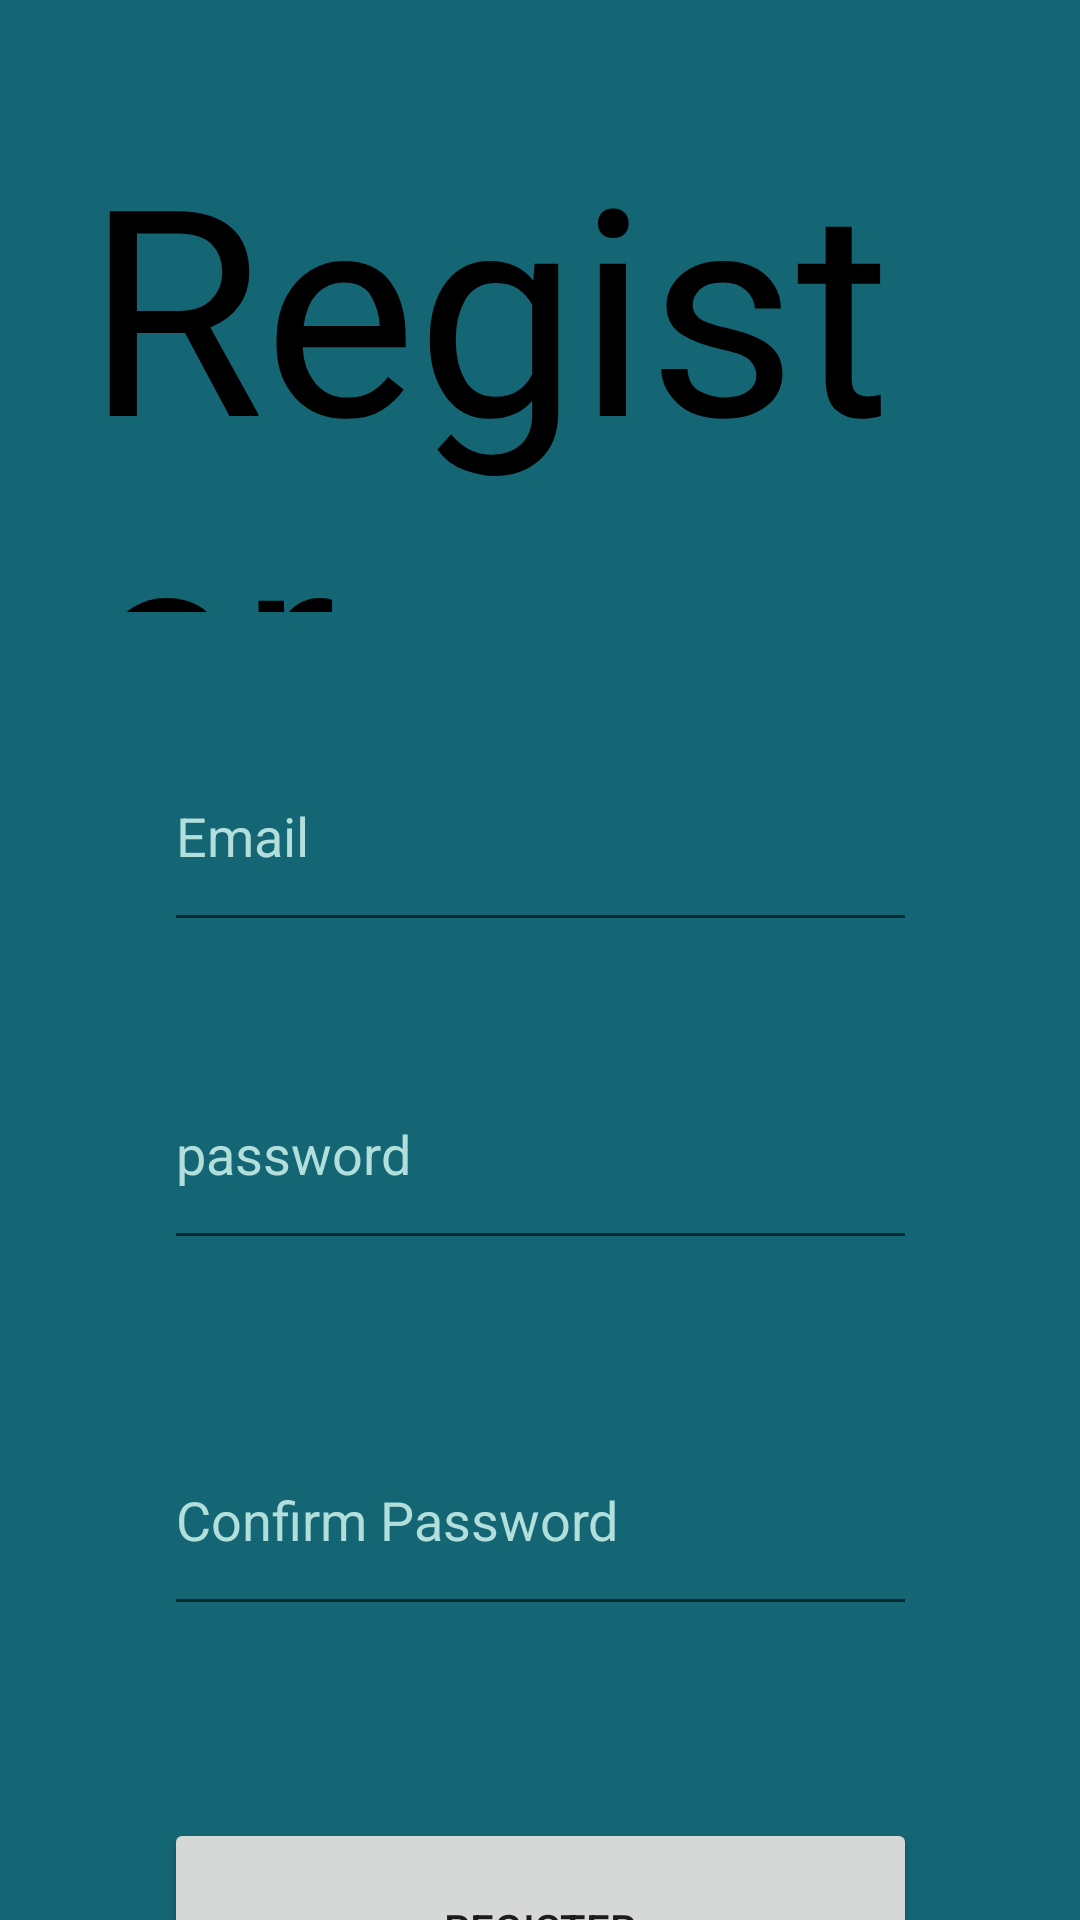

Write the Android layout XML for this screen, with the resource values it uses.
<!-- AndroidManifest.xml: application theme Theme.MyColorApp -->
<!-- res/layout/activity_register.xml -->
<?xml version="1.0" encoding="utf-8"?>
<androidx.constraintlayout.widget.ConstraintLayout xmlns:android="http://schemas.android.com/apk/res/android"
    xmlns:app="http://schemas.android.com/apk/res-auto"
    xmlns:tools="http://schemas.android.com/tools"
    android:layout_width="match_parent"
    android:layout_height="match_parent"
    android:background="#146675"
    tools:context=".RegisterActivity">

    <EditText
        android:id="@+id/editTextTextPersonName4"
        android:layout_width="251dp"
        android:layout_height="74dp"
        android:layout_marginTop="48dp"
        android:ems="10"
        android:hint="@string/confirm_password"
        android:importantForAutofill="no"
        android:inputType="textPersonName"
        android:textColorHint="#B2DFDB"
        app:layout_constraintEnd_toEndOf="parent"
        app:layout_constraintStart_toStartOf="parent"
        app:layout_constraintTop_toBottomOf="@+id/editTextTextPersonName3" />

    <EditText
        android:id="@+id/editTextTextPersonName3"
        android:layout_width="251dp"
        android:layout_height="74dp"
        android:layout_marginTop="32dp"
        android:ems="10"
        android:hint="@string/password"
        android:importantForAutofill="no"
        android:inputType="textPersonName"
        android:textColorHint="#B2DFDB"
        app:layout_constraintEnd_toEndOf="parent"
        app:layout_constraintStart_toStartOf="parent"
        app:layout_constraintTop_toBottomOf="@+id/editTextTextPersonName2" />

    <EditText
        android:id="@+id/editTextTextPersonName2"
        android:layout_width="251dp"
        android:layout_height="74dp"
        android:layout_marginTop="36dp"
        android:ems="10"
        android:hint="@string/email"
        android:importantForAutofill="no"
        android:inputType="textPersonName"
        android:textColorHint="#B2DFDB"
        app:layout_constraintEnd_toEndOf="parent"
        app:layout_constraintStart_toStartOf="parent"
        app:layout_constraintTop_toBottomOf="@+id/textView" />

    <TextView
        android:id="@+id/textView"
        android:layout_width="303dp"
        android:layout_height="167dp"
        android:fontFamily="@font/bangers"
        android:text="@string/register_button"
        android:textColor="#000000"
        android:textColorHint="#000000"
        android:textColorLink="#000000"
        android:textSize="96sp"
        app:layout_constraintBottom_toBottomOf="parent"
        app:layout_constraintEnd_toEndOf="parent"
        app:layout_constraintStart_toStartOf="parent"
        app:layout_constraintTop_toTopOf="parent"
        app:layout_constraintVertical_bias="0.078" />

    <Button
        android:id="@+id/button2"
        android:layout_width="251dp"
        android:layout_height="74dp"
        android:layout_marginTop="64dp"
        android:text="@string/register_button"
        app:layout_constraintBottom_toBottomOf="parent"
        app:layout_constraintEnd_toEndOf="parent"
        app:layout_constraintStart_toStartOf="parent"
        app:layout_constraintTop_toBottomOf="@+id/editTextTextPersonName4"
        app:layout_constraintVertical_bias="0.0" />
</androidx.constraintlayout.widget.ConstraintLayout>
<!-- resources referenced by this layout -->
<resources>
  <string name="confirm_password">Confirm Password</string>
  <string name="email">Email</string>
  <string name="password">password</string>
  <string name="register_button">Register</string>
  <style name="Theme.MyColorApp" parent="Theme.MaterialComponents.DayNight.DarkActionBar">
          
          <item name="colorPrimary">@color/purple_500</item>
          <item name="colorPrimaryVariant">@color/purple_700</item>
          <item name="colorOnPrimary">@color/white</item>
          
          <item name="colorSecondary">@color/teal_200</item>
          <item name="colorSecondaryVariant">@color/teal_700</item>
          <item name="colorOnSecondary">@color/black</item>
          
          <item name="android:statusBarColor" tools:targetApi="l">?attr/colorPrimaryVariant</item>
          
      </style>
  <!-- not gathered from this repository: default colours our renderer supplied (Android Studio template values) -->
  <color name="purple_500">#FF6200EE</color>
  <color name="purple_700">#FF3700B3</color>
  <color name="teal_200">#FF03DAC5</color>
  <color name="teal_700">#FF018786</color>
  <color name="black">#FF000000</color>
  <color name="white">#FFFFFFFF</color>
</resources>
